Run: headless pygame with SDL's dummy video driver; simulated clock (each Clock.tick advances the game by its frame time, no real sleeping); random seed 0; keys injected as events and as key.get_pressed() state; no mouse input.
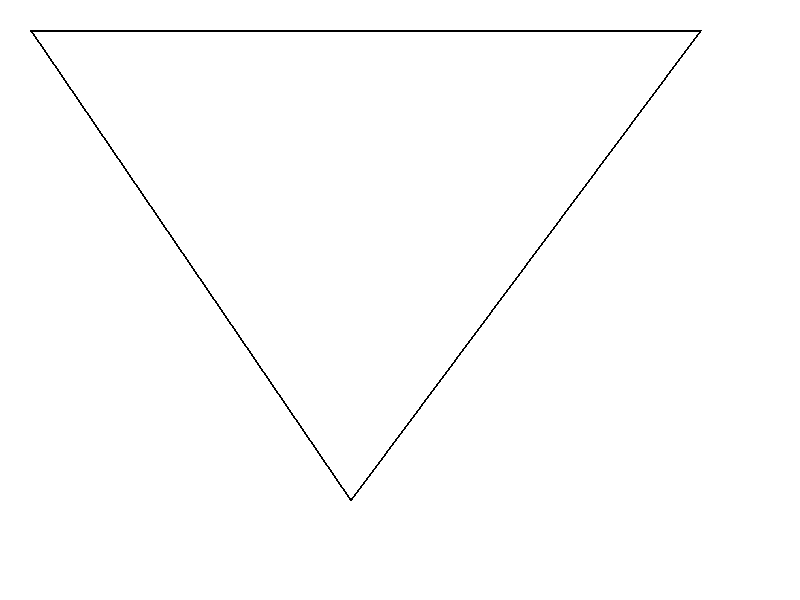
Frame 1 of 4 · flips 1–60 · no input
Frame 2 of 4 · flips 61–180 · tapped SPACE, RETURN · held RIGHT (→), D · screen unchanged from frame 1, image omitted
Frame 3 of 4 · flips 181–300 · held DOWN (↓), S · screen unchanged from frame 2, image omitted
Frame 4 of 4 · flips 301–420 · held LEFT (←), A, UP (↑), W · screen unchanged from frame 3, image omitted

The pygame program that drew these frames:

import pygame

pygame.init()
tamanho = (800,600)
branco = (255,255,255)
preto = (0,0,0)
tela = pygame.display.set_mode(tamanho)
running = True
while running:
    for evento in pygame.event.get():
        if evento.type == pygame.QUIT:
            running = False
        elif evento.type == pygame.KEYDOWN and evento.key== pygame.K_ESCAPE:
            running = False

    tela.fill(branco)
    pygame.draw.line(tela,preto,(30,30), (700,30),2)
    pygame.draw.line(tela,preto,(30,30), (350,500),2)
    pygame.draw.line(tela,preto,(700,30), (350,500),2)
    pygame.display.update()
pygame.quit()
